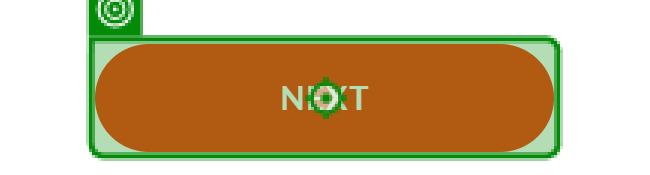
Workflow: PDF

Step 1: click on the button in window 'UiPath Academy' (msedge.exe)
